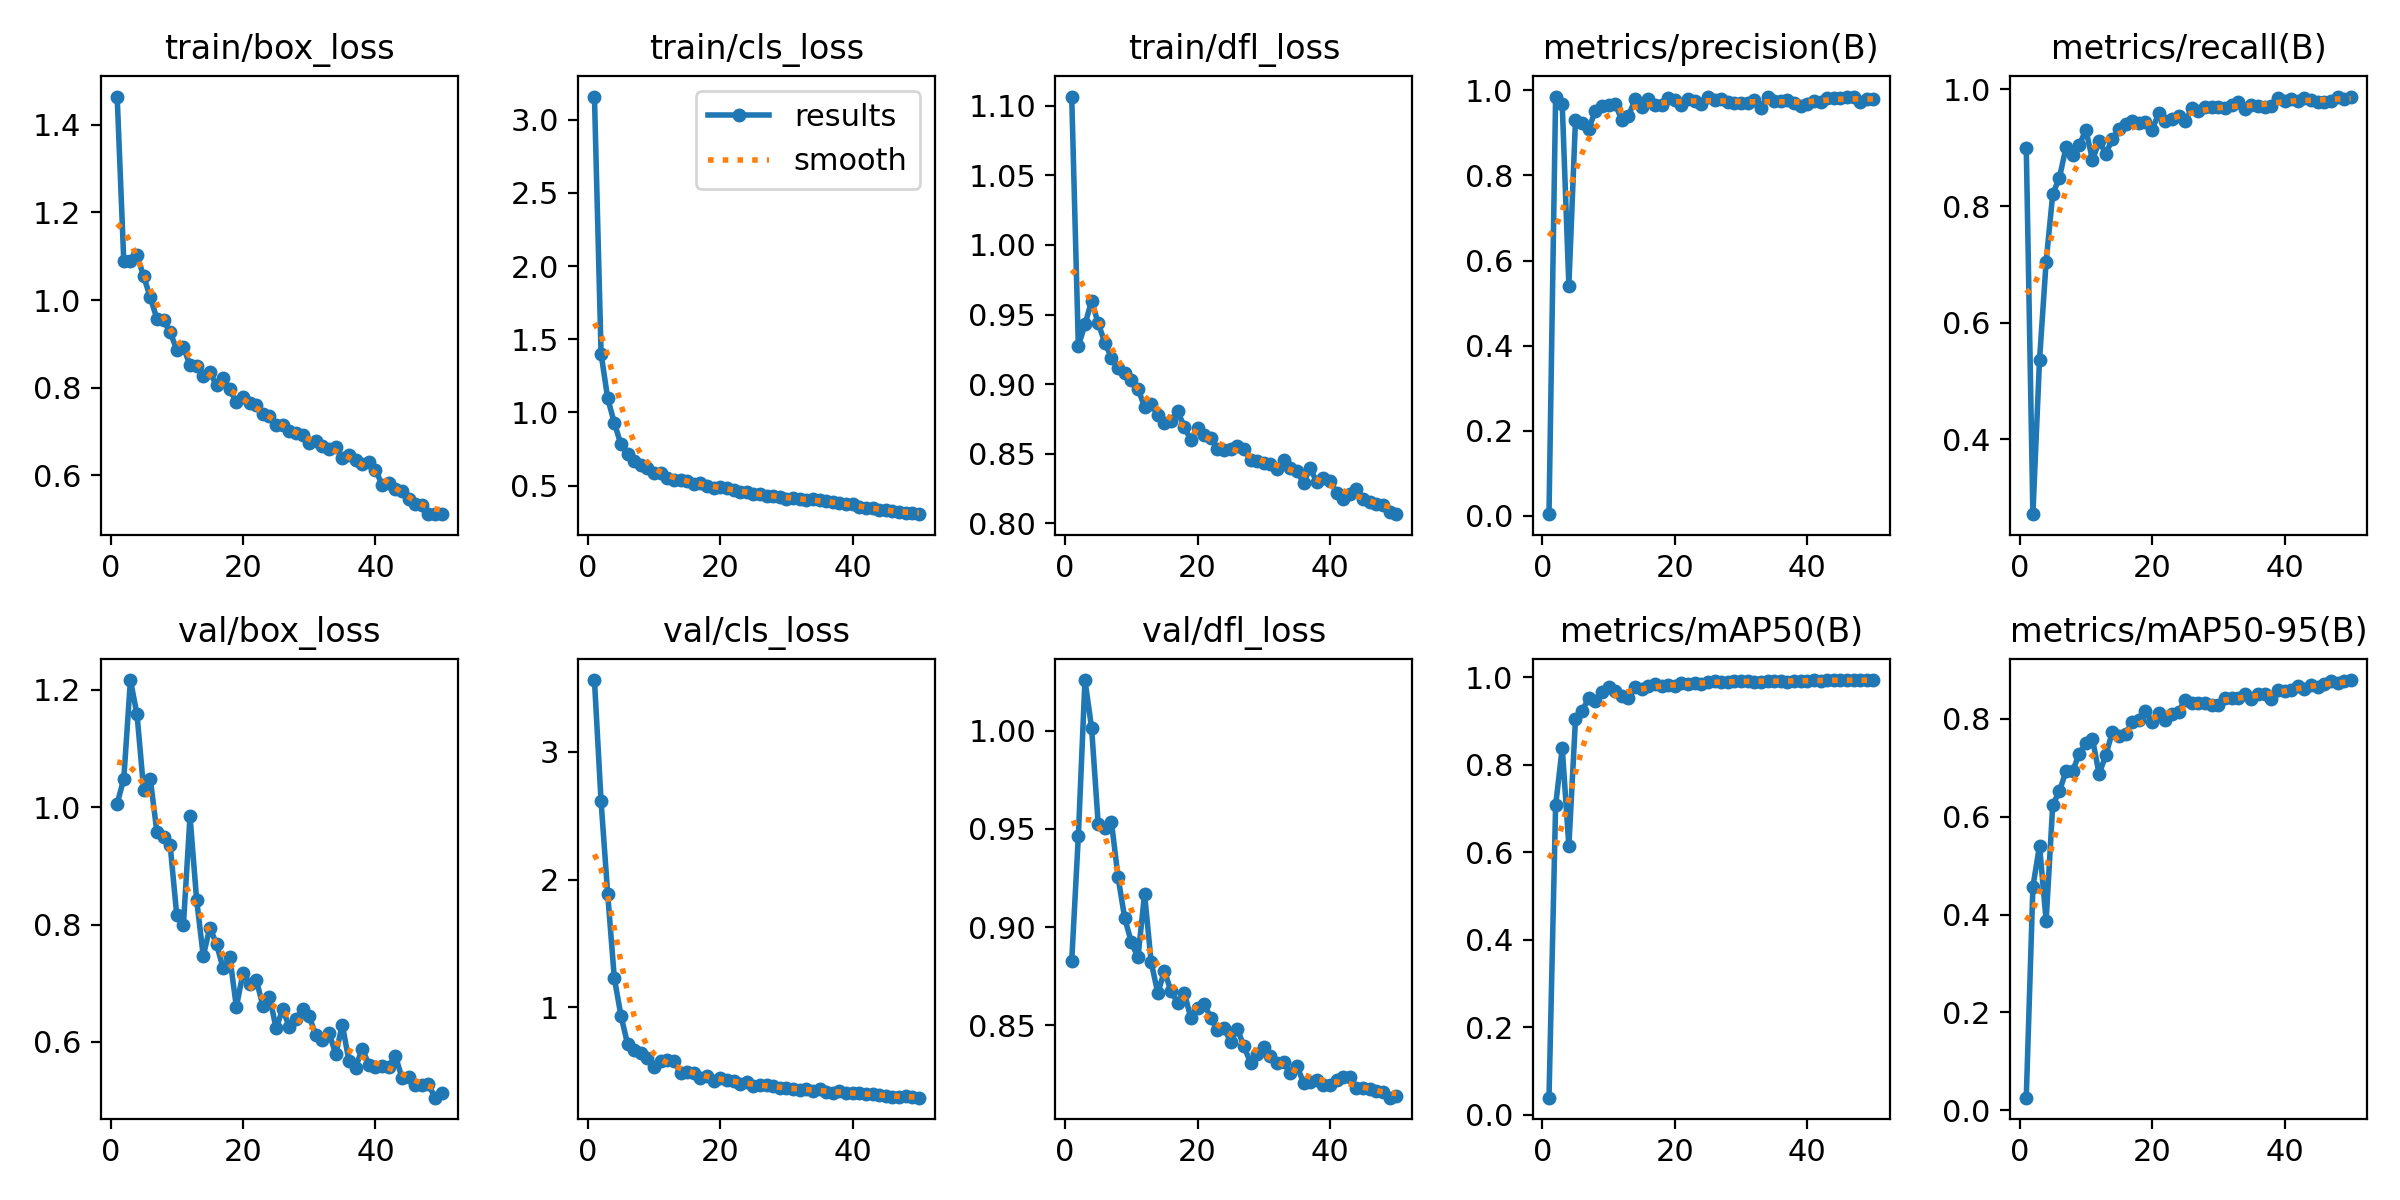

The file beside this chart, header and first rows:
epoch, time, train/box_loss, train/cls_loss, train/dfl_loss, metrics/precision(B), metrics/recall(B), metrics/mAP50(B), metrics/mAP50-95(B), val/box_loss, val/cls_loss, val/dfl_loss, lr/pg0, lr/pg1, lr/pg2
1, 109.6, 1.465, 3.158, 1.107, 0.00373, 0.9002, 0.03951, 0.02587, 1.006, 3.562, 0.8827, 0.00064, 0.00064, 0.00064
2, 146, 1.088, 1.401, 0.9273, 0.9852, 0.2714, 0.707, 0.4567, 1.049, 2.611, 0.9464, 0.001274, 0.001274, 0.001274
3, 175.6, 1.089, 1.096, 0.9428, 0.9669, 0.5357, 0.838, 0.5403, 1.217, 1.887, 1.026, 0.001882, 0.001882, 0.001882
4, 208.6, 1.102, 0.9285, 0.9598, 0.5411, 0.7047, 0.6141, 0.3875, 1.158, 1.228, 1.002, 0.001881, 0.001881, 0.001881
5, 242.4, 1.054, 0.7809, 0.9437, 0.9307, 0.8208, 0.9038, 0.6244, 1.03, 0.9349, 0.9525, 0.001842, 0.001842, 0.001842
6, 274, 1.006, 0.7134, 0.9298, 0.9225, 0.8483, 0.9217, 0.6514, 1.048, 0.7124, 0.9507, 0.001802, 0.001802, 0.001802
7, 305.5, 0.9577, 0.6646, 0.919, 0.9095, 0.9005, 0.953, 0.6931, 0.9575, 0.6657, 0.9535, 0.001762, 0.001762, 0.001762
8, 337, 0.9541, 0.6409, 0.9118, 0.952, 0.8881, 0.9463, 0.6928, 0.9494, 0.6454, 0.9254, 0.001723, 0.001723, 0.001723
9, 368.6, 0.9264, 0.6184, 0.9077, 0.9627, 0.9043, 0.967, 0.7281, 0.9353, 0.5996, 0.9046, 0.001683, 0.001683, 0.001683
10, 404.8, 0.8869, 0.5879, 0.9028, 0.9657, 0.9307, 0.9778, 0.7501, 0.8156, 0.5294, 0.8923, 0.001644, 0.001644, 0.001644
11, 436.3, 0.8926, 0.5863, 0.8968, 0.9686, 0.8789, 0.9691, 0.7584, 0.7993, 0.5779, 0.8845, 0.001604, 0.001604, 0.001604
12, 465.5, 0.8513, 0.551, 0.8835, 0.9294, 0.911, 0.9558, 0.6869, 0.9843, 0.5866, 0.9168, 0.001564, 0.001564, 0.001564
13, 498.4, 0.8485, 0.5408, 0.8855, 0.9397, 0.89, 0.9533, 0.7255, 0.8419, 0.5789, 0.882, 0.001525, 0.001525, 0.001525
14, 528.5, 0.8257, 0.5368, 0.8779, 0.9786, 0.9145, 0.9782, 0.7725, 0.7467, 0.4861, 0.8664, 0.001485, 0.001485, 0.001485
15, 558.6, 0.8354, 0.5293, 0.8718, 0.9601, 0.932, 0.9718, 0.7642, 0.7948, 0.4932, 0.8775, 0.001446, 0.001446, 0.001446
16, 590.4, 0.8055, 0.5137, 0.8731, 0.9788, 0.9401, 0.9789, 0.7692, 0.7669, 0.4858, 0.8672, 0.001406, 0.001406, 0.001406
17, 624.2, 0.8216, 0.5173, 0.8804, 0.9645, 0.945, 0.9841, 0.7934, 0.7254, 0.4475, 0.8615, 0.001366, 0.001366, 0.001366
18, 658.9, 0.7959, 0.4952, 0.8692, 0.9666, 0.9429, 0.9803, 0.7983, 0.7452, 0.4587, 0.8665, 0.001327, 0.001327, 0.001327
19, 690.2, 0.7677, 0.4851, 0.8597, 0.9809, 0.9434, 0.9812, 0.816, 0.6595, 0.4189, 0.8535, 0.001287, 0.001287, 0.001287
20, 722.3, 0.7798, 0.4902, 0.8686, 0.9771, 0.9307, 0.9796, 0.7924, 0.7177, 0.4478, 0.8586, 0.001248, 0.001248, 0.001248
21, 753.5, 0.764, 0.4823, 0.8636, 0.9663, 0.9593, 0.9856, 0.8109, 0.698, 0.4304, 0.8609, 0.001208, 0.001208, 0.001208
22, 784, 0.761, 0.4693, 0.8614, 0.9808, 0.945, 0.9834, 0.7982, 0.7059, 0.4231, 0.8537, 0.001168, 0.001168, 0.001168
23, 815.7, 0.7403, 0.454, 0.8537, 0.9749, 0.9488, 0.9874, 0.81, 0.6617, 0.4018, 0.8473, 0.001129, 0.001129, 0.001129
24, 847.7, 0.7345, 0.4588, 0.8526, 0.9671, 0.9552, 0.9841, 0.814, 0.6774, 0.4162, 0.8485, 0.001089, 0.001089, 0.001089
25, 877.9, 0.7151, 0.4396, 0.8533, 0.9844, 0.945, 0.988, 0.8388, 0.6232, 0.3792, 0.8414, 0.00105, 0.00105, 0.00105
26, 914.3, 0.715, 0.4422, 0.8556, 0.9774, 0.9674, 0.991, 0.8316, 0.6559, 0.3879, 0.8483, 0.00101, 0.00101, 0.00101
27, 948.6, 0.7003, 0.4321, 0.8534, 0.9804, 0.9633, 0.9883, 0.8322, 0.6254, 0.3871, 0.8392, 0.0009704, 0.0009704, 0.0009704
28, 982.2, 0.696, 0.4302, 0.8451, 0.9734, 0.9691, 0.9896, 0.8318, 0.6391, 0.3803, 0.8309, 0.0009308, 0.0009308, 0.0009308
29, 1012, 0.6916, 0.4201, 0.8446, 0.9711, 0.9695, 0.9902, 0.8282, 0.6565, 0.3651, 0.8355, 0.0008912, 0.0008912, 0.0008912
30, 1046, 0.6743, 0.4097, 0.8431, 0.9695, 0.97, 0.9906, 0.8282, 0.6434, 0.3663, 0.8391, 0.0008516, 0.0008516, 0.0008516
31, 1082, 0.679, 0.4162, 0.8426, 0.9714, 0.9675, 0.9918, 0.8422, 0.6115, 0.3613, 0.8344, 0.000812, 0.000812, 0.000812
32, 1115, 0.6662, 0.4069, 0.8387, 0.9776, 0.9735, 0.9893, 0.8429, 0.6032, 0.3555, 0.8305, 0.0007724, 0.0007724, 0.0007724
33, 1149, 0.6608, 0.4047, 0.8455, 0.9594, 0.9776, 0.9899, 0.843, 0.6157, 0.3632, 0.831, 0.0007328, 0.0007328, 0.0007328
34, 1185, 0.6639, 0.4059, 0.8396, 0.9855, 0.9665, 0.9906, 0.8501, 0.5791, 0.3442, 0.8258, 0.0006932, 0.0006932, 0.0006932
35, 1220, 0.6406, 0.3984, 0.8372, 0.9755, 0.9734, 0.9904, 0.8392, 0.6293, 0.3618, 0.8294, 0.0006536, 0.0006536, 0.0006536
36, 1254, 0.6463, 0.3919, 0.8293, 0.9747, 0.9715, 0.9919, 0.8508, 0.5674, 0.3357, 0.8207, 0.000614, 0.000614, 0.000614
37, 1286, 0.6349, 0.3856, 0.8394, 0.978, 0.9695, 0.9883, 0.8501, 0.5563, 0.3308, 0.8209, 0.0005744, 0.0005744, 0.0005744
38, 1323, 0.6268, 0.3786, 0.8298, 0.9694, 0.9715, 0.9915, 0.8398, 0.5886, 0.3404, 0.8219, 0.0005348, 0.0005348, 0.0005348
39, 1354, 0.6314, 0.3772, 0.8327, 0.9631, 0.9857, 0.9919, 0.8581, 0.5615, 0.3298, 0.8194, 0.0004952, 0.0004952, 0.0004952
40, 1388, 0.6132, 0.3762, 0.8303, 0.9679, 0.9796, 0.9918, 0.8567, 0.5567, 0.3263, 0.8195, 0.0004556, 0.0004556, 0.0004556
41, 1456, 0.5783, 0.3526, 0.822, 0.9757, 0.9831, 0.993, 0.8582, 0.5595, 0.3287, 0.8222, 0.000416, 0.000416, 0.000416
42, 1488, 0.5821, 0.3483, 0.8175, 0.9719, 0.9796, 0.9916, 0.8671, 0.5577, 0.3189, 0.8234, 0.0003764, 0.0003764, 0.0003764
43, 1523, 0.5689, 0.3464, 0.821, 0.9813, 0.9857, 0.9931, 0.8607, 0.5766, 0.3202, 0.8238, 0.0003368, 0.0003368, 0.0003368
44, 1559, 0.5644, 0.3364, 0.8247, 0.9817, 0.9824, 0.9929, 0.8696, 0.5391, 0.3121, 0.8179, 0.0002972, 0.0002972, 0.0002972
45, 1587, 0.5454, 0.3299, 0.8177, 0.9826, 0.9776, 0.9925, 0.8654, 0.5395, 0.305, 0.8179, 0.0002576, 0.0002576, 0.0002576
46, 1618, 0.5351, 0.323, 0.8155, 0.9836, 0.9782, 0.9933, 0.8698, 0.5261, 0.2997, 0.8172, 0.000218, 0.000218, 0.000218
47, 1650, 0.5315, 0.3194, 0.8141, 0.9837, 0.9806, 0.9933, 0.8776, 0.5274, 0.2995, 0.8162, 0.0001784, 0.0001784, 0.0001784
48, 1681, 0.5124, 0.3119, 0.8131, 0.9736, 0.9878, 0.9925, 0.8722, 0.5278, 0.3016, 0.8159, 0.0001388, 0.0001388, 0.0001388
49, 1715, 0.5122, 0.3103, 0.8083, 0.9797, 0.9843, 0.993, 0.8764, 0.505, 0.2932, 0.813, 9.92e-05, 9.92e-05, 9.92e-05
50, 1747, 0.5113, 0.3045, 0.8065, 0.9801, 0.9878, 0.9927, 0.8789, 0.5128, 0.2917, 0.8139, 5.96e-05, 5.96e-05, 5.96e-05
